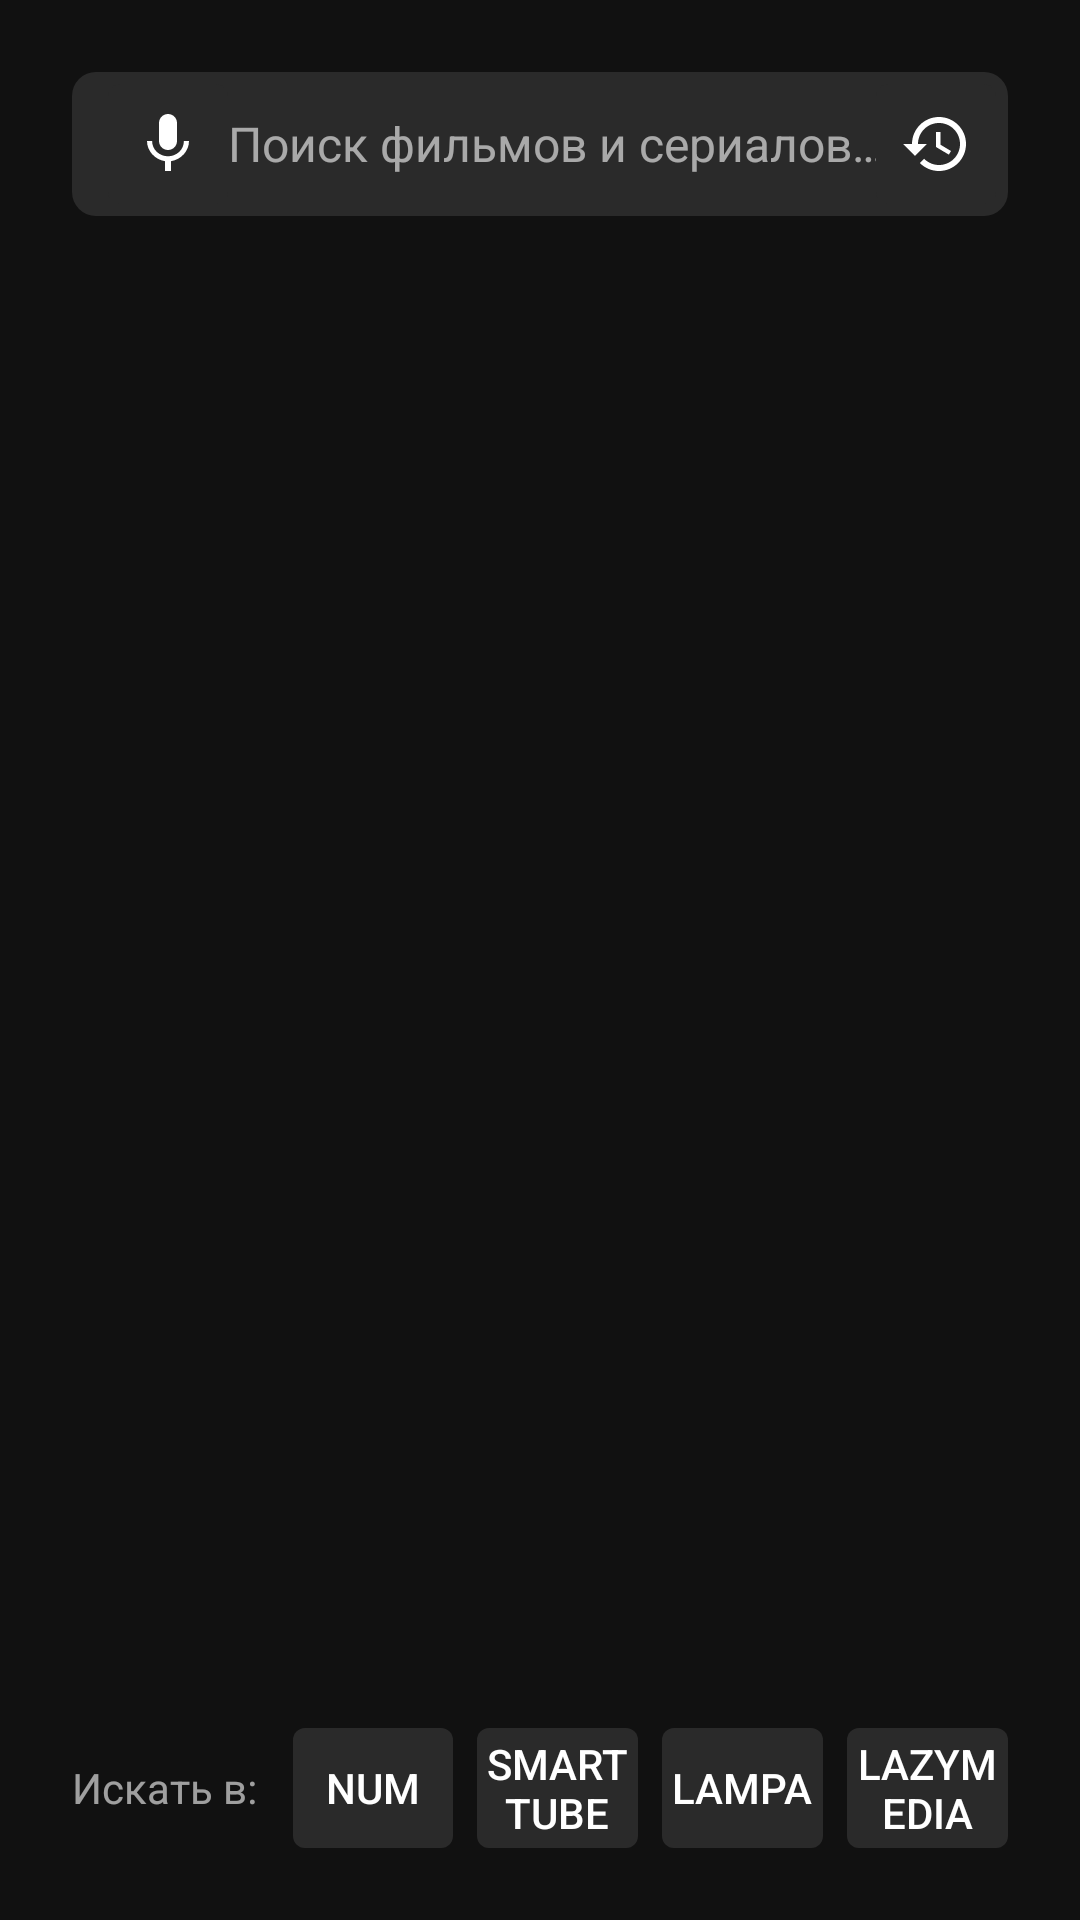

Android layout source for this screen:
<!-- AndroidManifest.xml: application theme Theme.VoiceSearch -->
<!-- res/layout/activity_search.xml -->
<?xml version="1.0" encoding="utf-8"?>
<androidx.constraintlayout.widget.ConstraintLayout xmlns:android="http://schemas.android.com/apk/res/android"
    xmlns:app="http://schemas.android.com/apk/res-auto"
    android:layout_width="match_parent"
    android:layout_height="match_parent"
    android:clipChildren="false"
    android:background="@color/bg_primary"
    android:paddingStart="24dp"
    android:paddingEnd="24dp"
    android:paddingTop="24dp"
    android:paddingBottom="24dp">

    
    <LinearLayout
        android:id="@+id/searchBarContainer"
        android:layout_width="0dp"
        android:layout_height="48dp"
        android:orientation="horizontal"
        android:gravity="center_vertical"
        android:background="@drawable/bg_search_bar"
        android:paddingStart="12dp"
        android:paddingEnd="4dp"
        android:focusable="false"
        android:descendantFocusability="afterDescendants"
        app:layout_constraintTop_toTopOf="parent"
        app:layout_constraintStart_toStartOf="parent"
        app:layout_constraintEnd_toEndOf="parent">

        <ImageButton
            android:id="@+id/voiceButton"
            android:layout_width="40dp"
            android:layout_height="40dp"
            android:src="@drawable/ic_mic"
            android:background="@drawable/bg_voice_button_selector"
            android:contentDescription="@string/voice_search_button"
            android:scaleType="centerInside"
            android:padding="8dp"
            android:nextFocusRight="@id/searchInput">

            <requestFocus />

        </ImageButton>

        <EditText
            android:id="@+id/searchInput"
            android:layout_width="0dp"
            android:layout_height="match_parent"
            android:layout_weight="1"
            android:background="@android:color/transparent"
            android:hint="@string/search_hint"
            android:textColorHint="@color/text_secondary"
            android:textColor="@color/text_primary"
            android:textSize="16sp"
            android:singleLine="true"
            android:imeOptions="actionSearch"
            android:inputType="text"
            android:nextFocusLeft="@id/voiceButton"
            android:nextFocusRight="@id/historyButton" />

        <ImageButton
            android:id="@+id/historyButton"
            android:layout_width="40dp"
            android:layout_height="40dp"
            android:src="@drawable/ic_history"
            android:background="@drawable/bg_voice_button_selector"
            android:contentDescription="@string/history_button"
            android:scaleType="centerInside"
            android:padding="8dp"
            android:nextFocusLeft="@id/searchInput"
            android:nextFocusRight="@id/historyButton" />

    </LinearLayout>

    
    <TextView
        android:id="@+id/providerLabel"
        android:layout_width="wrap_content"
        android:layout_height="wrap_content"
        android:text=""
        android:textColor="@color/text_secondary"
        android:textSize="14sp"
        android:layout_marginTop="16dp"
        android:visibility="gone"
        app:layout_constraintTop_toBottomOf="@id/searchBarContainer"
        app:layout_constraintStart_toStartOf="parent" />

    <androidx.recyclerview.widget.RecyclerView
        android:id="@+id/resultsRecyclerView"
        android:layout_width="0dp"
        android:layout_height="0dp"
        android:layout_marginTop="12dp"
        android:layout_marginBottom="12dp"
        android:clipToPadding="false"
        android:descendantFocusability="afterDescendants"
        app:layout_constraintTop_toBottomOf="@id/providerLabel"
        app:layout_constraintBottom_toTopOf="@id/appButtonsContainer"
        app:layout_constraintStart_toStartOf="parent"
        app:layout_constraintEnd_toEndOf="parent" />

    <TextView
        android:id="@+id/emptyStateText"
        android:layout_width="wrap_content"
        android:layout_height="wrap_content"
        android:text="@string/no_results"
        android:textColor="@color/text_secondary"
        android:textSize="18sp"
        android:visibility="gone"
        app:layout_constraintTop_toBottomOf="@id/providerLabel"
        app:layout_constraintBottom_toTopOf="@id/appButtonsContainer"
        app:layout_constraintStart_toStartOf="parent"
        app:layout_constraintEnd_toEndOf="parent" />

    <ProgressBar
        android:id="@+id/searchProgressBar"
        android:layout_width="wrap_content"
        android:layout_height="wrap_content"
        android:visibility="gone"
        android:indeterminateTint="@color/accent_yellow"
        android:contentDescription="@string/loading_search"
        app:layout_constraintTop_toBottomOf="@id/providerLabel"
        app:layout_constraintBottom_toTopOf="@id/appButtonsContainer"
        app:layout_constraintStart_toStartOf="parent"
        app:layout_constraintEnd_toEndOf="parent" />

    
    <LinearLayout
        android:id="@+id/appButtonsContainer"
        android:layout_width="0dp"
        android:layout_height="40dp"
        android:orientation="horizontal"
        android:gravity="center_vertical"
        android:layout_marginTop="12dp"
        app:layout_constraintBottom_toBottomOf="parent"
        app:layout_constraintStart_toStartOf="parent"
        app:layout_constraintEnd_toEndOf="parent">

        <TextView
            android:id="@+id/searchInLabel"
            android:layout_width="wrap_content"
            android:layout_height="wrap_content"
            android:text="@string/search_in_label"
            android:textColor="@color/text_secondary"
            android:textSize="14sp"
            android:layout_marginEnd="12dp"
            android:focusable="false" />

        <androidx.appcompat.widget.AppCompatButton
            android:id="@+id/btnNum"
            android:layout_width="0dp"
            android:layout_height="40dp"
            android:layout_weight="1"
            android:layout_marginEnd="8dp"
            android:text="NUM"
            android:textColor="@color/text_primary"
            android:textSize="14sp"
            android:background="@drawable/bg_app_button_selector"
            android:nextFocusRight="@id/btnSmartTube" />

        <androidx.appcompat.widget.AppCompatButton
            android:id="@+id/btnSmartTube"
            android:layout_width="0dp"
            android:layout_height="40dp"
            android:layout_weight="1"
            android:layout_marginEnd="8dp"
            android:text="SmartTube"
            android:textColor="@color/text_primary"
            android:textSize="14sp"
            android:background="@drawable/bg_app_button_selector"
            android:nextFocusLeft="@id/btnNum"
            android:nextFocusRight="@id/btnLampa" />

        <androidx.appcompat.widget.AppCompatButton
            android:id="@+id/btnLampa"
            android:layout_width="0dp"
            android:layout_height="40dp"
            android:layout_weight="1"
            android:layout_marginEnd="8dp"
            android:text="Lampa"
            android:textColor="@color/text_primary"
            android:textSize="14sp"
            android:background="@drawable/bg_app_button_selector"
            android:nextFocusLeft="@id/btnSmartTube"
            android:nextFocusRight="@id/btnLazyMedia" />

        <androidx.appcompat.widget.AppCompatButton
            android:id="@+id/btnLazyMedia"
            android:layout_width="0dp"
            android:layout_height="40dp"
            android:layout_weight="1"
            android:text="LazyMedia"
            android:textColor="@color/text_primary"
            android:textSize="14sp"
            android:background="@drawable/bg_app_button_selector"
            android:nextFocusLeft="@id/btnLampa" />

    </LinearLayout>

</androidx.constraintlayout.widget.ConstraintLayout>
<!-- resources referenced by this layout -->
<resources>
  <color name="accent_yellow">#FFFFC107</color>
  <color name="bg_primary">#FF111111</color>
  <color name="text_primary">#FFFFFFFF</color>
  <color name="text_secondary">#99FFFFFF</color>
  <!-- drawable bg_app_button_selector (drawable) -->
  <?xml version="1.0" encoding="utf-8"?>
  <selector xmlns:android="http://schemas.android.com/apk/res/android">
      <item android:state_enabled="false">
          <shape android:shape="rectangle">
              <solid android:color="@color/button_app_disabled" />
              <corners android:radius="4dp" />
          </shape>
      </item>
      <item android:state_focused="true">
          <shape android:shape="rectangle">
              <solid android:color="@color/button_app_focused" />
              <corners android:radius="4dp" />
              <stroke android:width="2dp" android:color="@color/focus_ring" />
          </shape>
      </item>
      <item>
          <shape android:shape="rectangle">
              <solid android:color="@color/button_app_default" />
              <corners android:radius="4dp" />
          </shape>
      </item>
  </selector>
  <!-- drawable bg_search_bar (drawable) -->
  <?xml version="1.0" encoding="utf-8"?>
  <shape xmlns:android="http://schemas.android.com/apk/res/android"
      android:shape="rectangle">
      <solid android:color="@color/search_bar_bg" />
      <corners android:radius="8dp" />
  </shape>
  <!-- drawable ic_history (drawable) -->
  <?xml version="1.0" encoding="utf-8"?>
  <vector xmlns:android="http://schemas.android.com/apk/res/android"
      android:width="24dp"
      android:height="24dp"
      android:viewportWidth="24"
      android:viewportHeight="24"
      android:tint="@color/text_primary">
      <path
          android:fillColor="@android:color/white"
          android:pathData="M13,3c-4.97,0 -9,4.03 -9,9L1,12l3.89,3.89 0.07,0.14L9,12L6,12c0,-3.87 3.13,-7 7,-7s7,3.13 7,7 -3.13,7 -7,7c-1.93,0 -3.68,-0.79 -4.94,-2.06l-1.42,1.42C8.27,19.99 10.51,21 13,21c4.97,0 9,-4.03 9,-9s-4.03,-9 -9,-9zM12,8v5l4.28,2.54 0.72,-1.21 -3.5,-2.08L13.5,8L12,8z" />
  </vector>
  <!-- drawable ic_mic (drawable) -->
  <?xml version="1.0" encoding="utf-8"?>
  <vector xmlns:android="http://schemas.android.com/apk/res/android"
      android:width="24dp"
      android:height="24dp"
      android:viewportWidth="24"
      android:viewportHeight="24"
      android:tint="@color/text_primary">
      <path
          android:fillColor="@android:color/white"
          android:pathData="M12,14c1.66,0 3,-1.34 3,-3V5c0,-1.66 -1.34,-3 -3,-3S9,3.34 9,5v6C9,12.66 10.34,14 12,14zM17.3,11c0,3 -2.54,5.1 -5.3,5.1S6.7,14 6.7,11H5c0,3.41 2.72,6.23 6,6.72V21h2v-3.28c3.28,-0.49 6,-3.31 6,-6.72H17.3z" />
  </vector>
  <string name="history_button">История</string>
  <string name="loading_search">Поиск…</string>
  <string name="no_results">Ничего не найдено</string>
  <string name="search_hint">Поиск фильмов и сериалов…</string>
  <string name="search_in_label">Искать в:</string>
  <string name="voice_search_button">Голосовой поиск</string>
  <style name="Theme.VoiceSearch" parent="Theme.AppCompat.NoActionBar">
          <item name="android:windowBackground">@android:color/black</item>
          <item name="android:colorBackground">@android:color/black</item>
          <item name="android:statusBarColor">@android:color/transparent</item>
          <item name="android:navigationBarColor">@android:color/transparent</item>
          <item name="colorPrimary">@android:color/black</item>
          <item name="colorPrimaryDark">@android:color/black</item>
          <item name="colorAccent">@android:color/white</item>
          <item name="android:windowNoTitle">true</item>
          <item name="android:windowFullscreen">true</item>
      </style>
  <color name="button_app_disabled">#FF1A1A1A</color>
  <color name="button_app_focused">#FF444444</color>
  <color name="focus_ring">#FFCC8800</color>
  <color name="button_app_default">#FF2A2A2A</color>
  <color name="search_bar_bg">#FF2A2A2A</color>
  <color name="voice_listening">#FFFFC107</color>
</resources>
